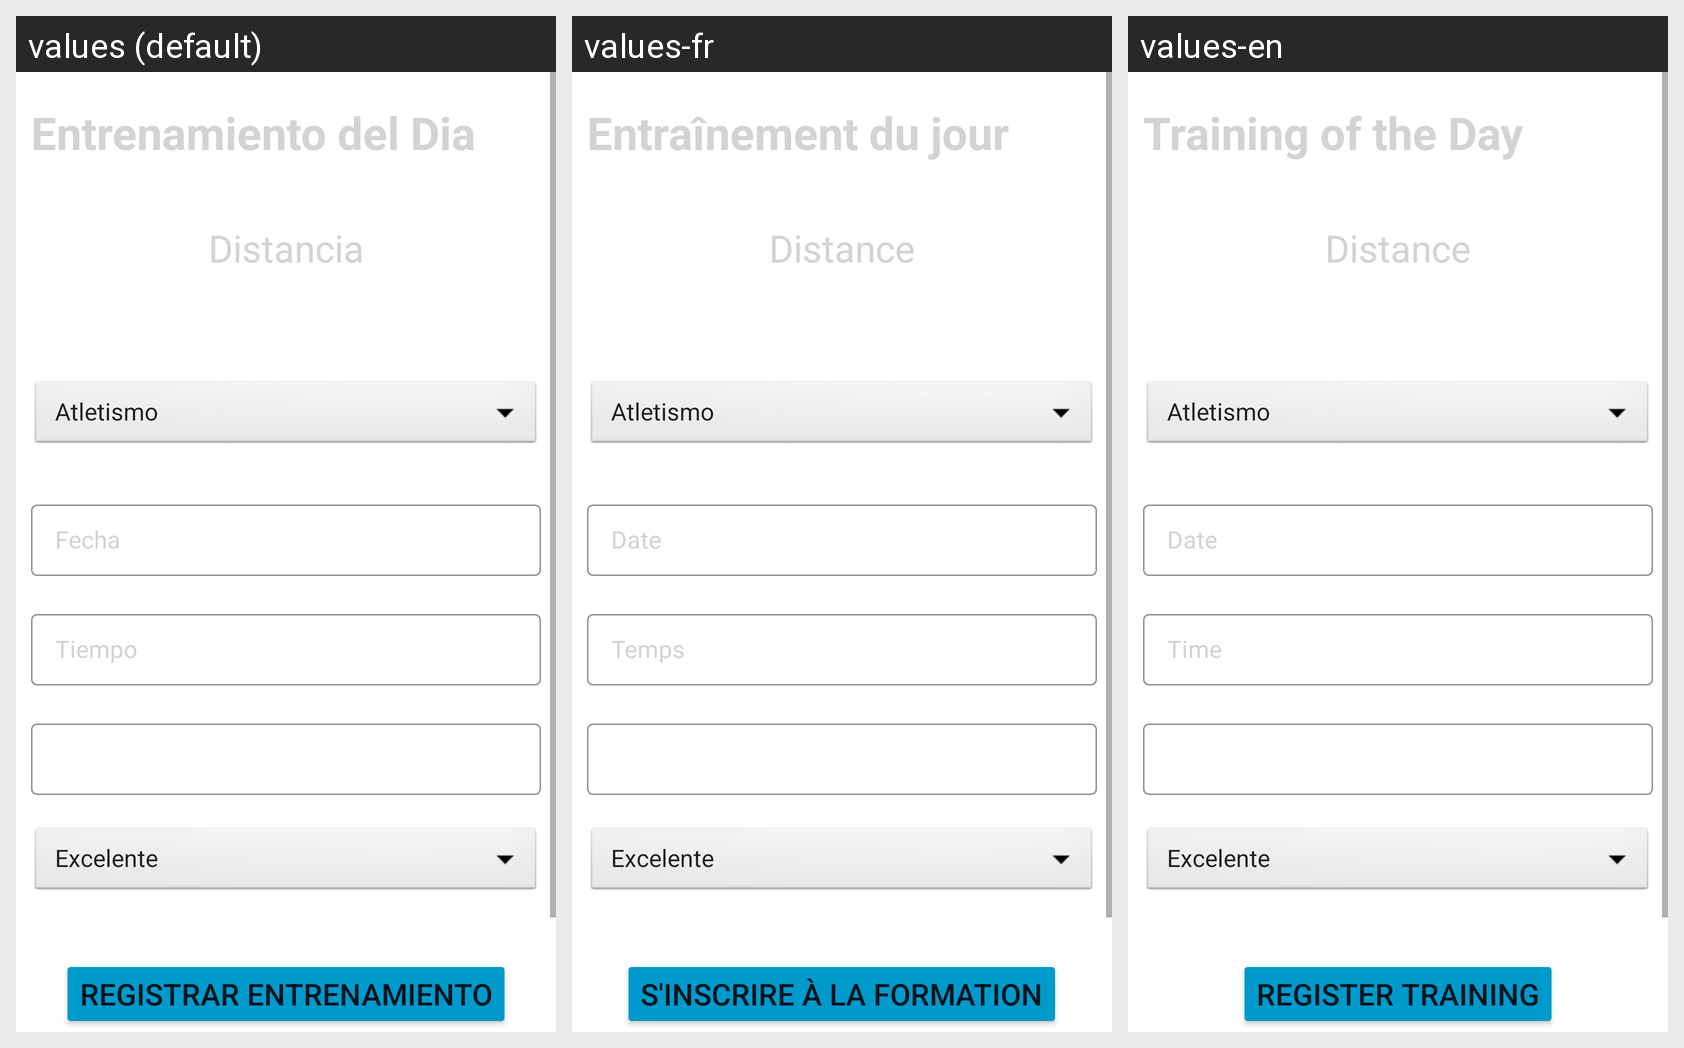

Strings drawn on this Android screen and how each of the app's shown locales translates them:
Android screen res/layout/entrenamiento_result_fragment.xml rendered under 3 locales, left to right: values (default), values-fr, values-en. Device: Nexus 5 (rendered at 1080×1920; each locale shown at half size, 540×960, under a caption strip naming it); theme Theme.SportAppGrupo1.
Strings drawn on this screen, with the default value and each locale's value (text and hints the layout hard-codes, and strings that could not be matched under every locale, appear in the picture but are not listed):

entrenamiento_del_dia
  values: Entrenamiento del Dia
  values-fr: Entraînement du jour
  values-en: Training of the Day

distancia
  values: Distancia
  values-fr: Distance
  values-en: Distance

fecha
  values: Fecha
  values-fr: Date
  values-en: Date

tiempo
  values: Tiempo
  values-fr: Temps
  values-en: Time

registrar_entrenamiento
  values: Registrar Entrenamiento
  values-fr: S'inscrire à la formation
  values-en: Register training
